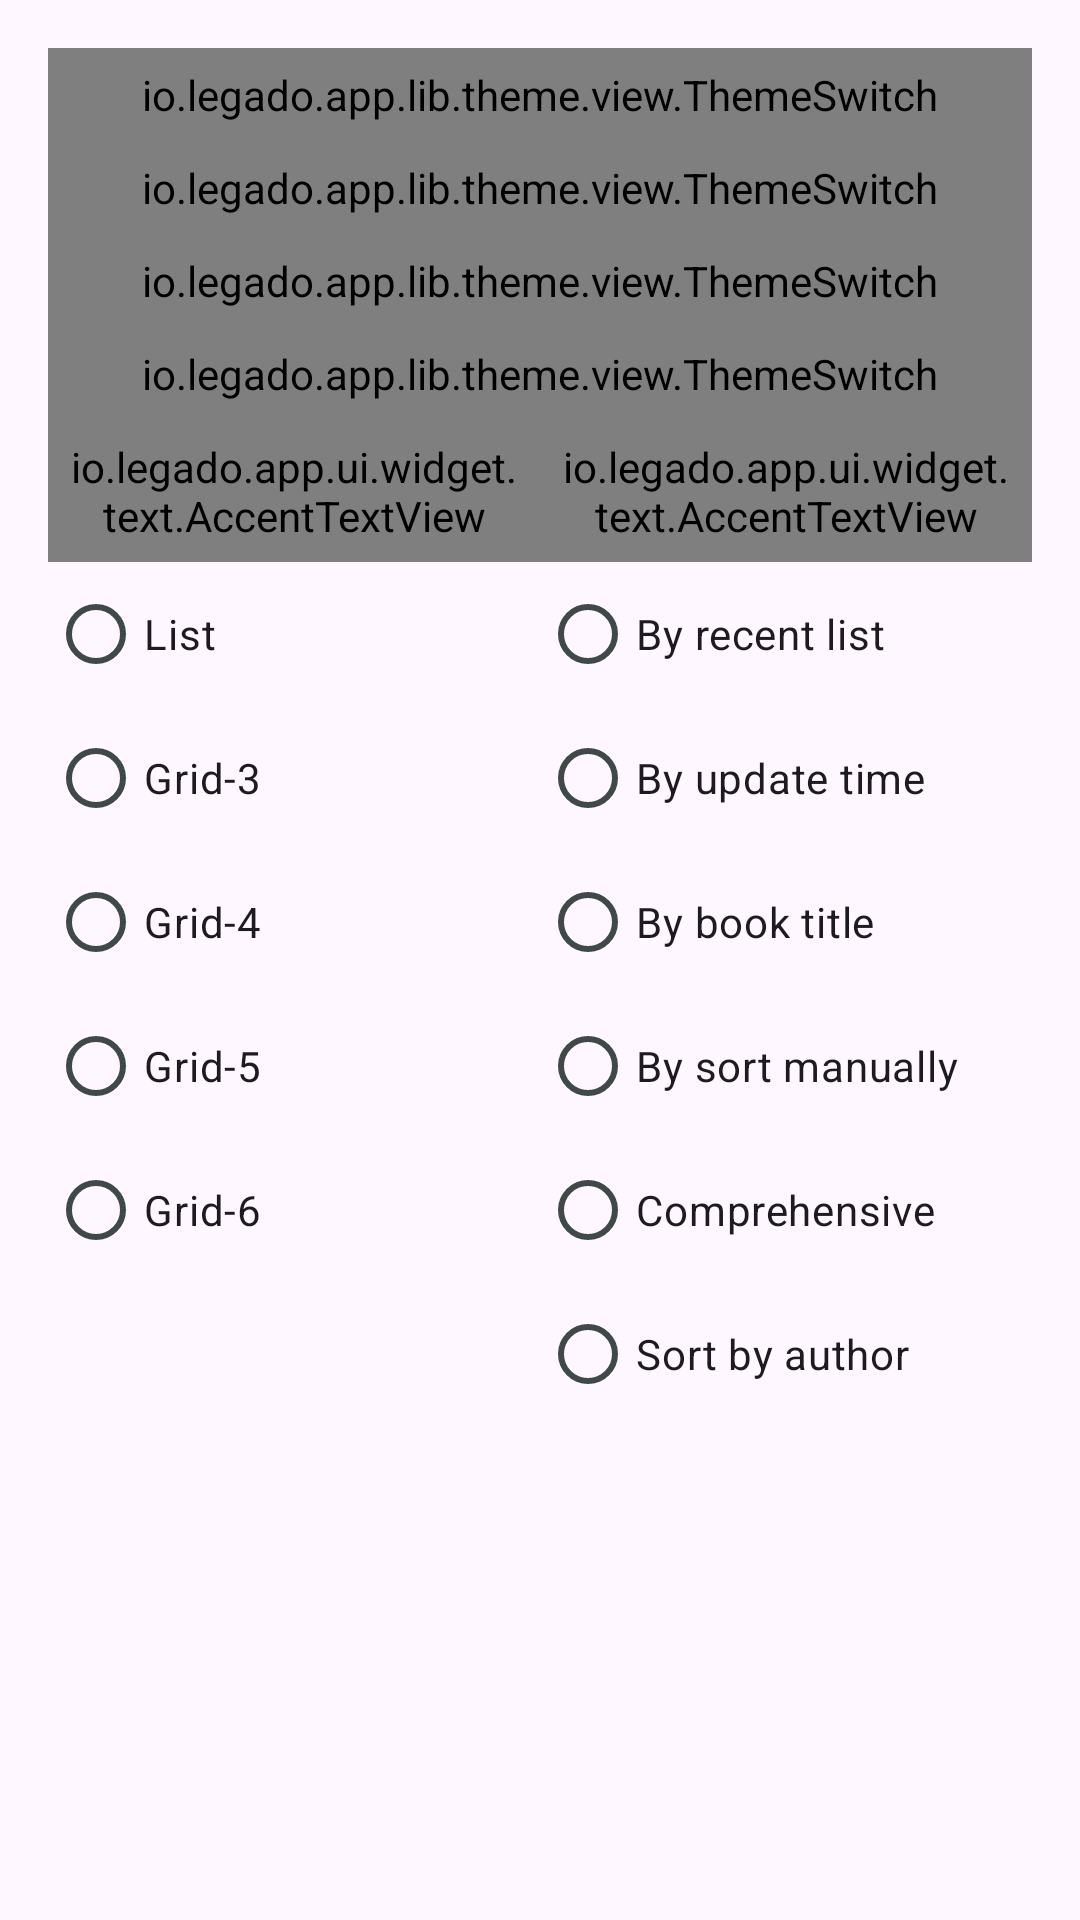

Here is an Android app screen rendered from its layout file. Give the layout XML and the strings, colors and styles it references.
<!-- AndroidManifest.xml: application theme AppTheme.Light -->
<!-- res/layout/dialog_bookshelf_config.xml -->
<?xml version="1.0" encoding="utf-8"?>
<androidx.constraintlayout.widget.ConstraintLayout xmlns:android="http://schemas.android.com/apk/res/android"
    xmlns:app="http://schemas.android.com/apk/res-auto"
    xmlns:tools="http://schemas.android.com/tools"
    android:layout_width="match_parent"
    android:layout_height="wrap_content"
    android:padding="16dp">

    <io.legado.app.lib.theme.view.ThemeSwitch
        android:id="@+id/sw_show_unread"
        android:layout_width="match_parent"
        android:layout_height="wrap_content"
        android:padding="6dp"
        android:text="@string/show_unread"
        app:layout_constraintTop_toTopOf="parent"
        tools:ignore="TouchTargetSizeCheck" />

    <io.legado.app.lib.theme.view.ThemeSwitch
        android:id="@+id/sw_show_last_update_time"
        android:layout_width="match_parent"
        android:layout_height="wrap_content"
        android:padding="6dp"
        android:text="@string/show_last_update_time"
        app:layout_constraintTop_toBottomOf="@+id/sw_show_unread"
        tools:ignore="TouchTargetSizeCheck" />

    <io.legado.app.lib.theme.view.ThemeSwitch
        android:id="@+id/sw_show_wait_up_books"
        android:layout_width="match_parent"
        android:layout_height="wrap_content"
        android:padding="6dp"
        android:text="@string/show_wait_up_count"
        app:layout_constraintTop_toBottomOf="@+id/sw_show_last_update_time"
        tools:ignore="TouchTargetSizeCheck" />

    <io.legado.app.lib.theme.view.ThemeSwitch
        android:id="@+id/sw_show_bookshelf_fast_scroller"
        android:layout_width="match_parent"
        android:layout_height="wrap_content"
        android:padding="6dp"
        android:text="@string/show_bookshelf_fast_scroller"
        app:layout_constraintTop_toBottomOf="@+id/sw_show_wait_up_books"
        tools:ignore="TouchTargetSizeCheck" />

    <LinearLayout
        android:id="@+id/ll_layout"
        android:layout_width="0dp"
        android:layout_height="wrap_content"
        android:orientation="vertical"
        app:layout_constraintRight_toLeftOf="@+id/ll_sort"
        app:layout_constraintTop_toBottomOf="@+id/sw_show_bookshelf_fast_scroller"
        app:layout_constraintLeft_toLeftOf="parent">

        <io.legado.app.ui.widget.text.AccentTextView
            android:layout_width="match_parent"
            android:layout_height="match_parent"
            android:padding="6dp"
            android:text="@string/view"
            android:textSize="16sp" />

        <RadioGroup
            android:id="@+id/rg_layout"
            android:layout_width="match_parent"
            android:layout_height="wrap_content"
            android:orientation="vertical">

            <RadioButton
                android:layout_width="match_parent"
                android:layout_height="wrap_content"
                android:text="@string/layout_list"
                tools:ignore="TouchTargetSizeCheck" />

            <RadioButton
                android:layout_width="match_parent"
                android:layout_height="wrap_content"
                android:text="@string/layout_grid3"
                tools:ignore="TouchTargetSizeCheck" />

            <RadioButton
                android:layout_width="match_parent"
                android:layout_height="wrap_content"
                android:text="@string/layout_grid4"
                tools:ignore="TouchTargetSizeCheck" />

            <RadioButton
                android:layout_width="match_parent"
                android:layout_height="wrap_content"
                android:text="@string/layout_grid5"
                tools:ignore="TouchTargetSizeCheck" />

            <RadioButton
                android:layout_width="match_parent"
                android:layout_height="wrap_content"
                android:text="@string/layout_grid6"
                tools:ignore="TouchTargetSizeCheck" />
        </RadioGroup>

    </LinearLayout>

    <LinearLayout
        android:id="@+id/ll_sort"
        android:layout_width="0dp"
        android:layout_height="wrap_content"
        android:orientation="vertical"
        app:layout_constraintLeft_toRightOf="@+id/ll_layout"
        app:layout_constraintTop_toBottomOf="@id/sw_show_bookshelf_fast_scroller"
        app:layout_constraintRight_toRightOf="parent">

        <io.legado.app.ui.widget.text.AccentTextView
            android:layout_width="match_parent"
            android:layout_height="match_parent"
            android:padding="6dp"
            android:text="@string/sort"
            android:textSize="16sp" />

        <RadioGroup
            android:id="@+id/rg_sort"
            android:layout_width="match_parent"
            android:layout_height="wrap_content"
            android:orientation="vertical">

            <RadioButton
                android:layout_width="match_parent"
                android:layout_height="wrap_content"
                android:text="@string/bookshelf_px_0"
                tools:ignore="TouchTargetSizeCheck" />

            <RadioButton
                android:layout_width="match_parent"
                android:layout_height="wrap_content"
                android:text="@string/bookshelf_px_1"
                tools:ignore="TouchTargetSizeCheck" />

            <RadioButton
                android:layout_width="match_parent"
                android:layout_height="wrap_content"
                android:text="@string/bookshelf_px_2"
                tools:ignore="TouchTargetSizeCheck" />

            <RadioButton
                android:layout_width="match_parent"
                android:layout_height="wrap_content"
                android:text="@string/bookshelf_px_3"
                tools:ignore="TouchTargetSizeCheck" />

            <RadioButton
                android:layout_width="match_parent"
                android:layout_height="wrap_content"
                android:text="@string/bookshelf_px_4"
                tools:ignore="TouchTargetSizeCheck" />

            <RadioButton
                android:layout_width="match_parent"
                android:layout_height="wrap_content"
                android:text="@string/bookshelf_px_5"
                tools:ignore="TouchTargetSizeCheck" />

        </RadioGroup>

    </LinearLayout>

</androidx.constraintlayout.widget.ConstraintLayout>
<!-- resources referenced by this layout -->
<resources>
  <string name="bookshelf_px_0">By recent list</string>
  <string name="bookshelf_px_1">By update time</string>
  <string name="bookshelf_px_2">By book title</string>
  <string name="bookshelf_px_3">By sort manually</string>
  <string name="bookshelf_px_4">Comprehensive</string>
  <string name="bookshelf_px_5">Sort by author</string>
  <string name="layout_grid3">Grid-3</string>
  <string name="layout_grid4">Grid-4</string>
  <string name="layout_grid5">Grid-5</string>
  <string name="layout_grid6">Grid-6</string>
  <string name="layout_list">List</string>
  <string name="show_bookshelf_fast_scroller">Show quick scroll bar</string>
  <string name="show_last_update_time">Show last updated time</string>
  <string name="show_unread">Show unread flag</string>
  <string name="show_wait_up_count">Display the number of pending updates</string>
  <string name="sort">Sort</string>
  <string name="view">View</string>
  <style name="AppTheme.Light" parent="Base.AppTheme">
          <item name="actionBarStyle">@style/AppTheme.AppBarOverlay.Light</item>
      </style>
  <style name="AppTheme.AppBarOverlay.Light" parent="ThemeOverlay.AppCompat.Light">
          <item name="colorAccent">@color/md_grey_900</item>
      </style>
  <color name="primary">@color/md_theme_primary</color>
  <color name="primaryDark">@color/md_theme_primaryContainer</color>
  <color name="accent">@color/md_theme_primary</color>
  <style name="Style.PopupMenu" parent="Widget.AppCompat.PopupMenu">
          <item name="android:popupBackground">@drawable/bg_popup_menu</item>
      </style>
  <style name="Style.MenuItemText" parent="@android:style/TextAppearance.Widget.IconMenu.Item">
          <item name="android:textColor">@color/menu_color_default</item>
          <item name="android:textSize">16sp</item>
      </style>
  <color name="transparent">#00000000</color>
  <style name="Legado.WindowAnimation" parent="@android:style/Animation.Activity">
          <item name="android:activityOpenEnterAnimation">@anim/slide_in_right</item>
          <item name="android:activityOpenExitAnimation">@anim/slide_out_left</item>
          <item name="android:activityCloseEnterAnimation">@anim/slide_in_left</item>
          <item name="android:activityCloseExitAnimation">@anim/slide_out_right</item>
      </style>
  <color name="md_theme_surface">#F4FBFA</color>
  <color name="md_theme_onSurface">#161D1D</color>
  <color name="md_theme_primaryContainer">#6FF6FE</color>
  <color name="md_theme_onPrimaryContainer">#002022</color>
  <color name="md_theme_secondaryContainer">#CDE8EA</color>
  <color name="md_theme_onSecondaryContainer">#051F21</color>
  <color name="md_theme_surfaceVariant">#DAE5E3</color>
  <color name="md_theme_onSurfaceVariant">#3F4947</color>
  <color name="md_theme_outline">#6F797A</color>
  <style name="ShapeAppearance.M3.Small" parent="ShapeAppearance.Material3.SmallComponent">
          <item name="cornerSize">8dp</item>
      </style>
  <style name="ShapeAppearance.M3.Medium" parent="ShapeAppearance.Material3.MediumComponent">
          <item name="cornerSize">16dp</item>
      </style>
  <style name="ShapeAppearance.M3.Large" parent="ShapeAppearance.Material3.LargeComponent">
          <item name="cornerSize">28dp</item>
      </style>
  <color name="md_theme_primary">#00696D</color>
  <color name="menu_color_default">#383838</color>
</resources>
